Labelled photos from "MTARSI 2.v2i.folder", an image-classification folder in syedsami424/Image_Processing. The possible labels are: A-10 Thunderbolt, airliner, B-1 Lancer, B-2 Spirit, B-52 Stratofortress, B-57 Canberra, business jet, C-130 Hercules, C-135 Stratolifter, C-17 Globemaster, C-5 Galaxy, E-2 Hawkeye, E-3 Sentry, EA-6B Prowler, F-15 Eagle, F-16 Falcon, F-18 Hornet, F-22 Raptor, F 35 JSF, F-4 Phantom, King Air, P-3 Orion, RC-135 Rivet Joint, small planes, Tu-160 Tupolev White Swan, UTA Fokker 50 utility transport.

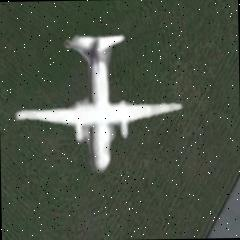
Label: UTA Fokker 50 utility transport

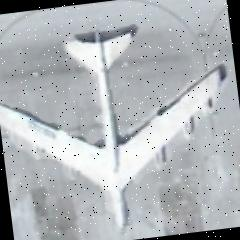
Label: B-52 Stratofortress

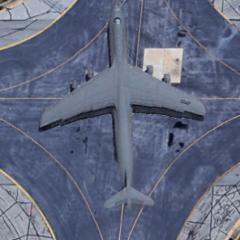
Label: C-5 Galaxy

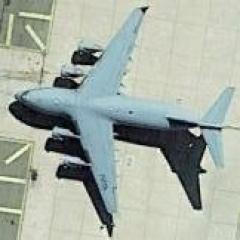
Label: C-17 Globemaster

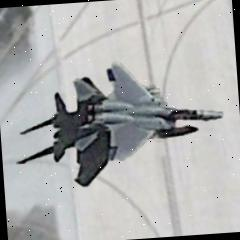
Label: F-15 Eagle

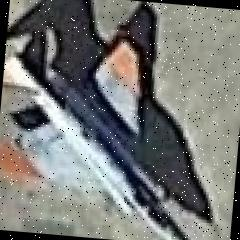
Label: F-4 Phantom
